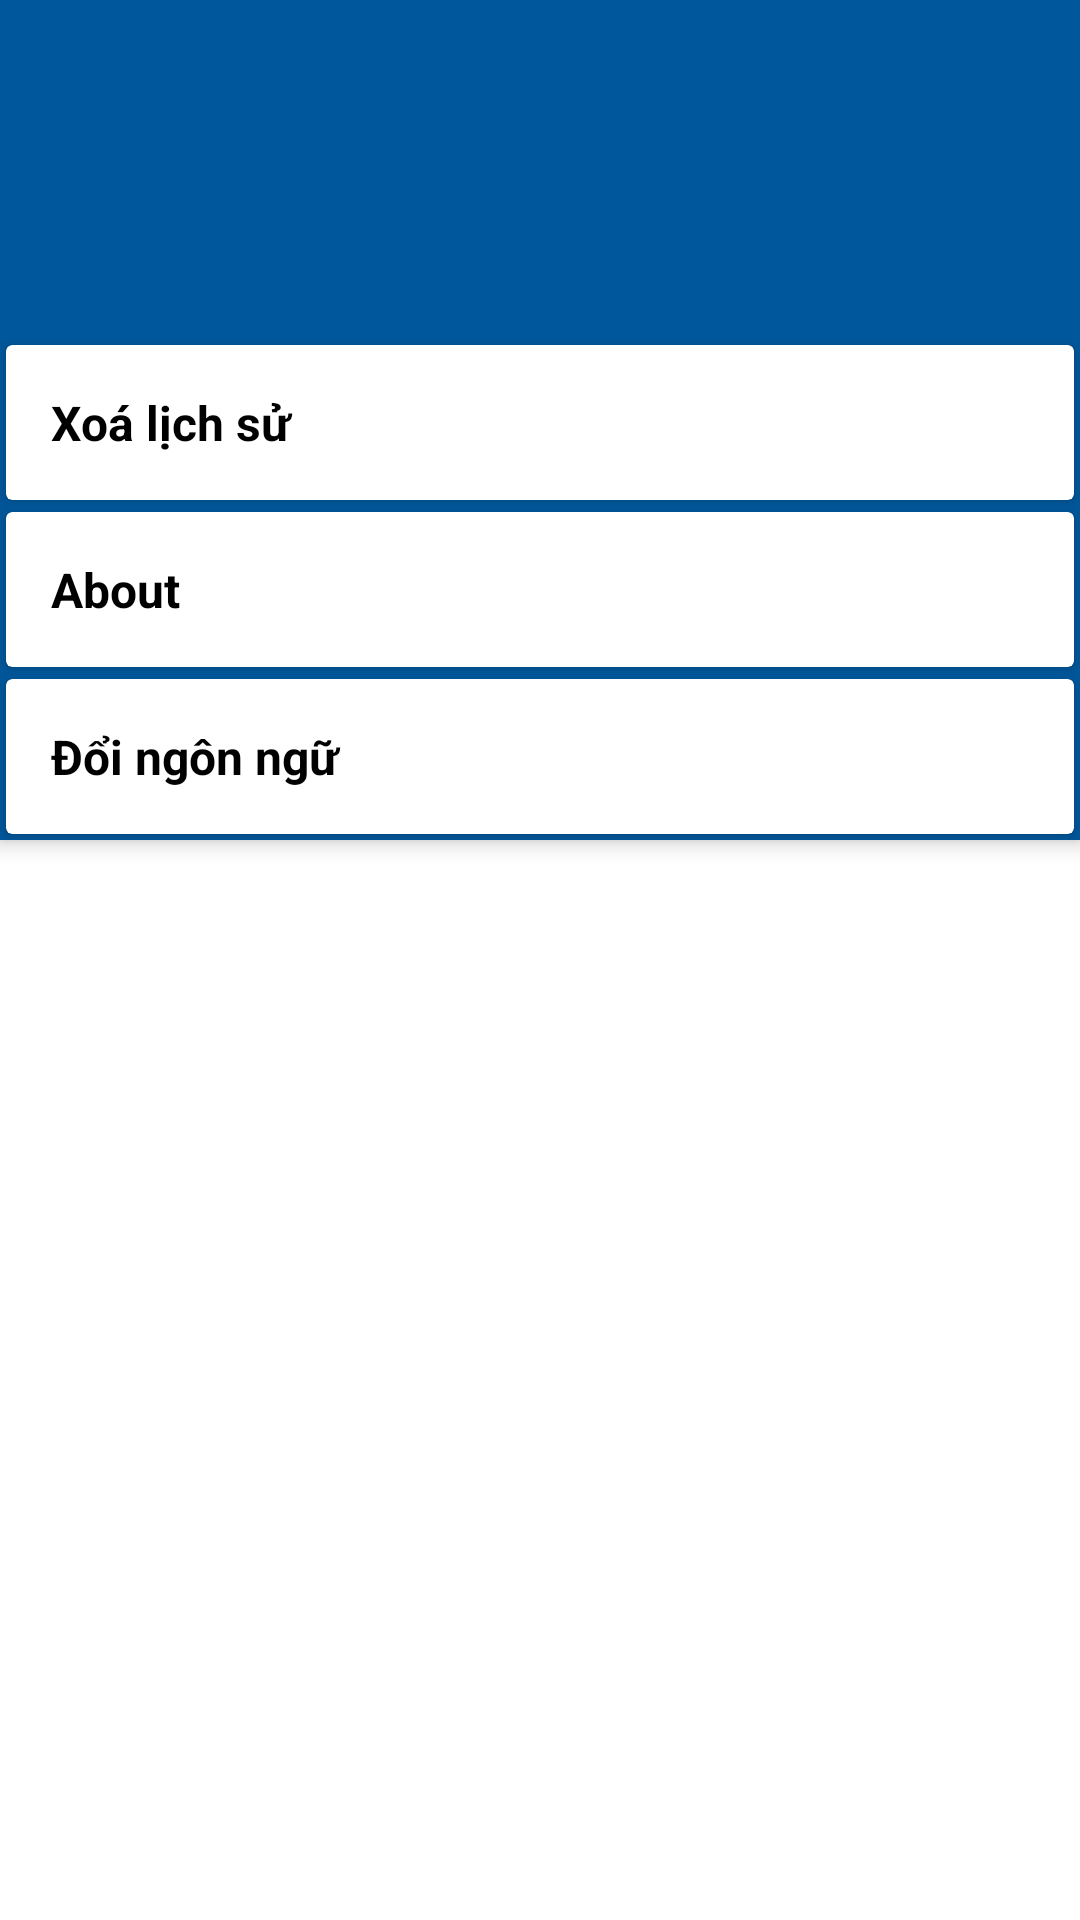

The Android layout XML behind this screen, and the referenced resources:
<!-- AndroidManifest.xml: application theme Theme.TraCuuBenh -->
<!-- res/layout/activity_cai_dat.xml -->
<?xml version="1.0" encoding="utf-8"?>
<androidx.coordinatorlayout.widget.CoordinatorLayout  xmlns:android="http://schemas.android.com/apk/res/android"
    xmlns:app="http://schemas.android.com/apk/res-auto"
    android:layout_height="match_parent"
    android:layout_width="match_parent">
    <com.google.android.material.appbar.AppBarLayout
        android:layout_width="match_parent"
        android:layout_height="wrap_content"
        android:background="@color/water_300"
        android:theme="@style/ThemeOverlay.AppCompat.Dark.ActionBar">
        <androidx.appcompat.widget.Toolbar

            android:id="@+id/toolbar_settings"
            android:layout_width="match_parent"
            android:layout_height="?attr/actionBarSize"
            android:background="@color/water_300"
            app:popupTheme="@style/ThemeOverlay.AppCompat.Light"/>
        <ImageView
            android:layout_width="15dp"
            android:layout_height="1dp"
            app:layout_collapseMode="pin"/>
        <LinearLayout
            android:layout_width="match_parent"
            android:layout_height="match_parent"
            android:layout_marginTop="?attr/actionBarSize"
            android:orientation="vertical">
            <androidx.cardview.widget.CardView
                android:layout_width="match_parent"
                android:layout_height="match_parent"
                android:foreground="?selectableItemBackground"
                android:layout_margin="2dp"
                android:clickable="true">

                <TextView
                    android:id="@+id/clear_history"
                    android:layout_width="match_parent"
                    android:layout_height="wrap_content"
                    android:padding="15dp"
                    android:text="Xoá lịch sử"
                    android:textColor="@color/black"
                    android:textSize="16sp"
                    android:textStyle="bold"/>

            </androidx.cardview.widget.CardView>

            <androidx.cardview.widget.CardView
                android:layout_width="match_parent"
                android:layout_height="match_parent"
                android:foreground="?selectableItemBackground"
                android:layout_margin="2dp"
                android:clickable="true">

                <TextView
                    android:id="@+id/about"
                    android:layout_width="match_parent"
                    android:layout_height="wrap_content"
                    android:padding="15dp"
                    android:text="About"
                    android:textColor="@color/black"
                    android:textSize="16sp"
                    android:textStyle="bold"/>

            </androidx.cardview.widget.CardView>
            <androidx.cardview.widget.CardView
                android:layout_width="match_parent"
                android:layout_height="match_parent"
                android:foreground="?selectableItemBackground"
                android:layout_margin="2dp"
                android:clickable="true">

                <TextView
                    android:id="@+id/change_lang"
                    android:layout_width="match_parent"
                    android:layout_height="wrap_content"
                    android:padding="15dp"
                    android:text="Đổi ngôn ngữ"
                    android:textColor="@color/black"
                    android:textSize="16sp"
                    android:textStyle="bold"/>

            </androidx.cardview.widget.CardView>
        </LinearLayout>
    </com.google.android.material.appbar.AppBarLayout>

</androidx.coordinatorlayout.widget.CoordinatorLayout>
<!-- resources referenced by this layout -->
<resources>
  <color name="black">#FF000000</color>
  <color name="water_300">#01579B</color>
  <style name="Theme.TraCuuBenh" parent="Theme.MaterialComponents.DayNight.DarkActionBar">
          
          <item name="colorPrimary">@color/purple_500</item>
          <item name="colorPrimaryVariant">@color/purple_700</item>
          <item name="colorOnPrimary">@color/white</item>
          
          <item name="colorSecondary">@color/teal_200</item>
          <item name="colorSecondaryVariant">@color/teal_700</item>
          <item name="colorOnSecondary">@color/black</item>
          
          <item name="android:statusBarColor" tools:targetApi="l">?attr/colorPrimaryVariant</item>
          
          <item name="windowActionBar">false</item>
          <item name="windowNoTitle">true</item>
      </style>
  <color name="purple_500">#FF6200EE</color>
  <color name="purple_700">#FF3700B3</color>
  <color name="white">#FFFFFFFF</color>
  <color name="teal_200">#FF03DAC5</color>
  <color name="teal_700">#FF018786</color>
</resources>
